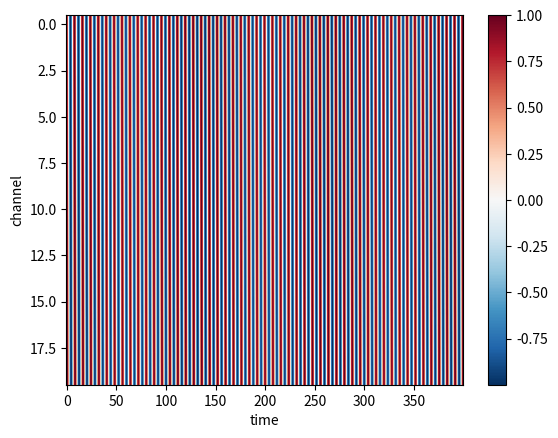

Reproduce this figure in Python.
#!/usr/bin/env python3
# -*- coding: utf-8 -*-
"""
Created on Sat Feb  6 19:35:38 2021

[redacted]
"""
import numpy as np
import matplotlib.pyplot as plt

def planeWave(k, w, theta, sensors, totTime):
    
    '''
    inputs:
        k = wave number array, dimensions = 2x1 
        w = angular frequency (2*pi*f), float
        theta = angle in radians, float
        sensors = number of sensors spaced 2m apart, int
        totTime = total time in seconds, float    
        
    output:
        wave = plane wave array, dimensions = (sensors)x(4*totTime*w/pi)
    '''
    
    x      = np.zeros((sensors, 2))
    x[:,0] = np.linspace(0, 2*sensors, sensors)
    t      = np.linspace(0, totTime, 4*int(w/np.pi)*totTime)
    wave   = np.zeros((len(x), len(t)))
        
    for i in range(len(x)): # loop over rows (channel #)
        wave[int(i),:] = np.cos(np.matmul(np.transpose(x[int(i)]), k)- w*t)

    return wave
              
## create single frequency plane wave test case:

w       = 2*np.pi*5 # frequency
v       = 350 # speed of sound underground: 150 - 700 m/s
theta   = np.pi/6 # angle
sensors = 20 # number of sensors, assume 2m distance between each
totTime = 10 # total time in seconds

# save x and y component of wave number
k    = w/(v*2*np.pi)      
k_x  = np.abs(k)*np.cos(theta)
k_y  = np.abs(k)*np.sin(theta)
kArr = np.array((k_x, k_y))

wave = planeWave(kArr, w, theta, sensors, totTime) 

plt.imshow(wave, aspect='auto', cmap=plt.cm.get_cmap('RdBu_r'))
plt.colorbar()
plt.xlabel('time')
plt.ylabel('channel')
